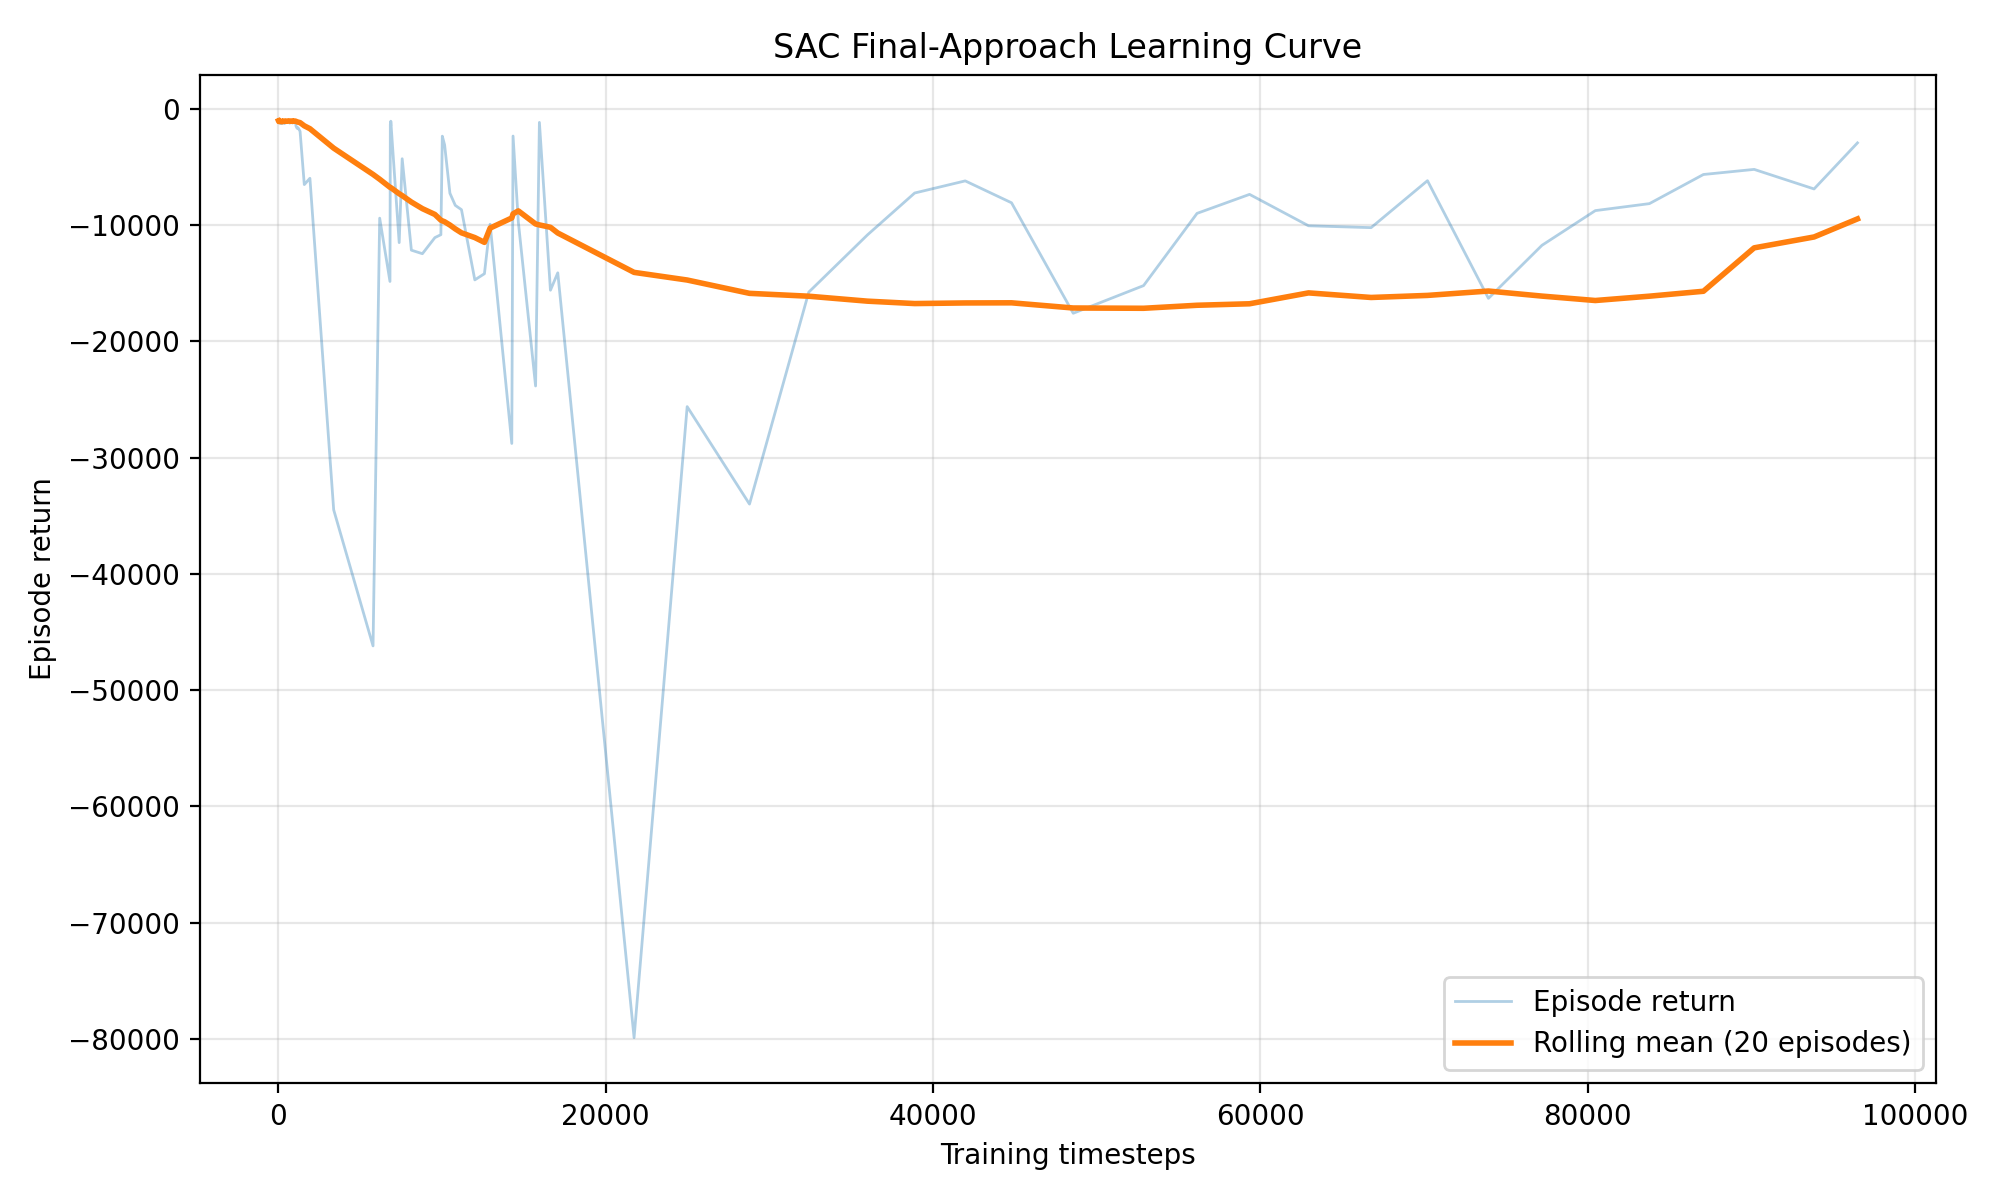

Data behind this chart, as committed beside it:
episode, timestep, episode_return, rolling_mean_return, termination_reason
1, 3, -1028, -1028, safety_violation
2, 20, -1142, -1085, safety_violation
3, 23, -1037, -1069, safety_violation
4, 26, -1028, -1058, safety_violation
5, 49, -1195, -1086, safety_violation
6, 54, -1053, -1080, safety_violation
7, 58, -1036, -1074, safety_violation
8, 72, -1167, -1086, safety_violation
9, 78, -1061, -1083, safety_violation
10, 87, -1083, -1083, safety_violation
11, 92, -1065, -1081, safety_violation
12, 119, -1241, -1095, safety_violation
13, 129, -1115, -1096, safety_violation
14, 136, -1072, -1094, safety_violation
15, 142, -1058, -1092, safety_violation
16, 149, -1080, -1091, safety_violation
17, 152, -1033, -1088, safety_violation
18, 153, -1010, -1083, safety_violation
19, 160, -1069, -1083, safety_violation
20, 179, -1236, -1090, safety_violation
21, 181, -1021, -1090, safety_violation
22, 204, -1274, -1097, safety_violation
23, 210, -1059, -1098, safety_violation
24, 213, -1041, -1098, safety_violation
25, 218, -1049, -1091, safety_violation
26, 223, -1050, -1091, safety_violation
27, 232, -1115, -1095, safety_violation
28, 247, -1119, -1093, safety_violation
29, 255, -1085, -1094, safety_violation
30, 263, -1109, -1095, safety_violation
31, 264, -1009, -1092, safety_violation
32, 266, -1018, -1081, safety_violation
33, 268, -1020, -1076, safety_violation
34, 274, -1067, -1076, safety_violation
35, 279, -1047, -1076, safety_violation
36, 288, -1084, -1076, safety_violation
37, 290, -1018, -1075, safety_violation
38, 293, -1028, -1076, safety_violation
39, 298, -1048, -1075, safety_violation
40, 299, -1010, -1064, safety_violation
41, 303, -1051, -1065, safety_violation
42, 305, -1018, -1052, safety_violation
43, 308, -1051, -1052, safety_violation
44, 315, -1090, -1054, safety_violation
45, 341, -1217, -1063, safety_violation
46, 344, -1028, -1062, safety_violation
47, 375, -1262, -1069, safety_violation
48, 379, -1028, -1064, safety_violation
49, 386, -1082, -1064, safety_violation
50, 401, -1167, -1067, safety_violation
51, 406, -1047, -1069, safety_violation
52, 411, -1043, -1070, safety_violation
53, 420, -1080, -1073, safety_violation
54, 424, -1064, -1073, safety_violation
55, 426, -1028, -1072, safety_violation
56, 430, -1037, -1070, safety_violation
57, 433, -1028, -1070, safety_violation
58, 437, -1045, -1071, safety_violation
59, 442, -1048, -1071, safety_violation
60, 451, -1105, -1076, safety_violation
... 163 more rows
